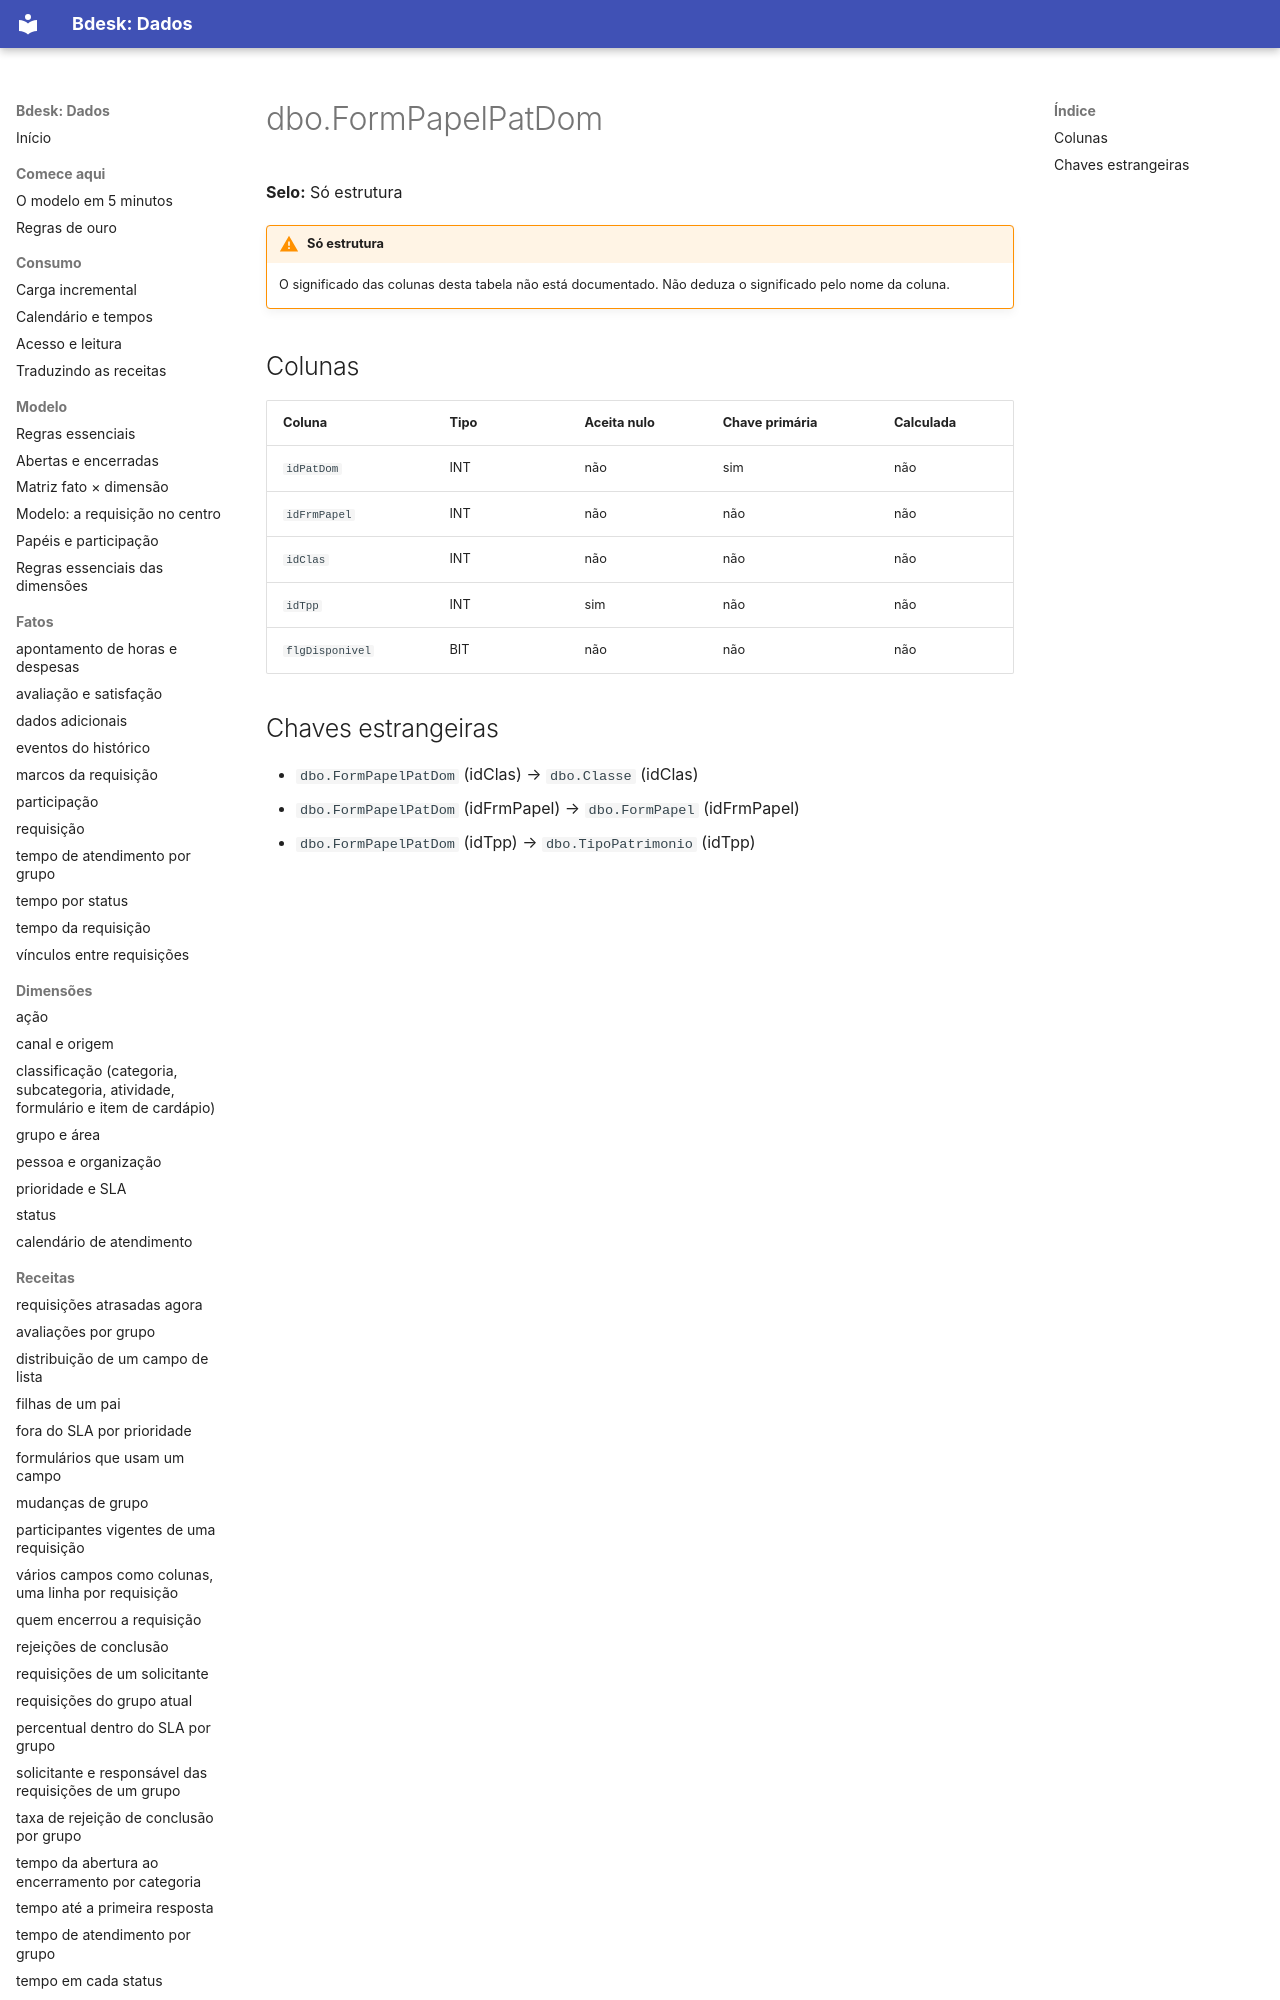

repository: bdeskapp/dados · page: dicionario/dbo-formpapelpatdom/index.html · generator: mkdocs

---
gerado: sincronizacao
---

# dbo.FormPapelPatDom

**Selo:** Só estrutura

!!! warning "Só estrutura"
    O significado das colunas desta tabela não está documentado. Não deduza o significado pelo nome da coluna.

## Colunas

| Coluna | Tipo | Aceita nulo | Chave primária | Calculada |
|---|---|---|---|---|
| `idPatDom` | INT | não | sim | não |
| `idFrmPapel` | INT | não | não | não |
| `idClas` | INT | não | não | não |
| `idTpp` | INT | sim | não | não |
| `flgDisponivel` | BIT | não | não | não |
